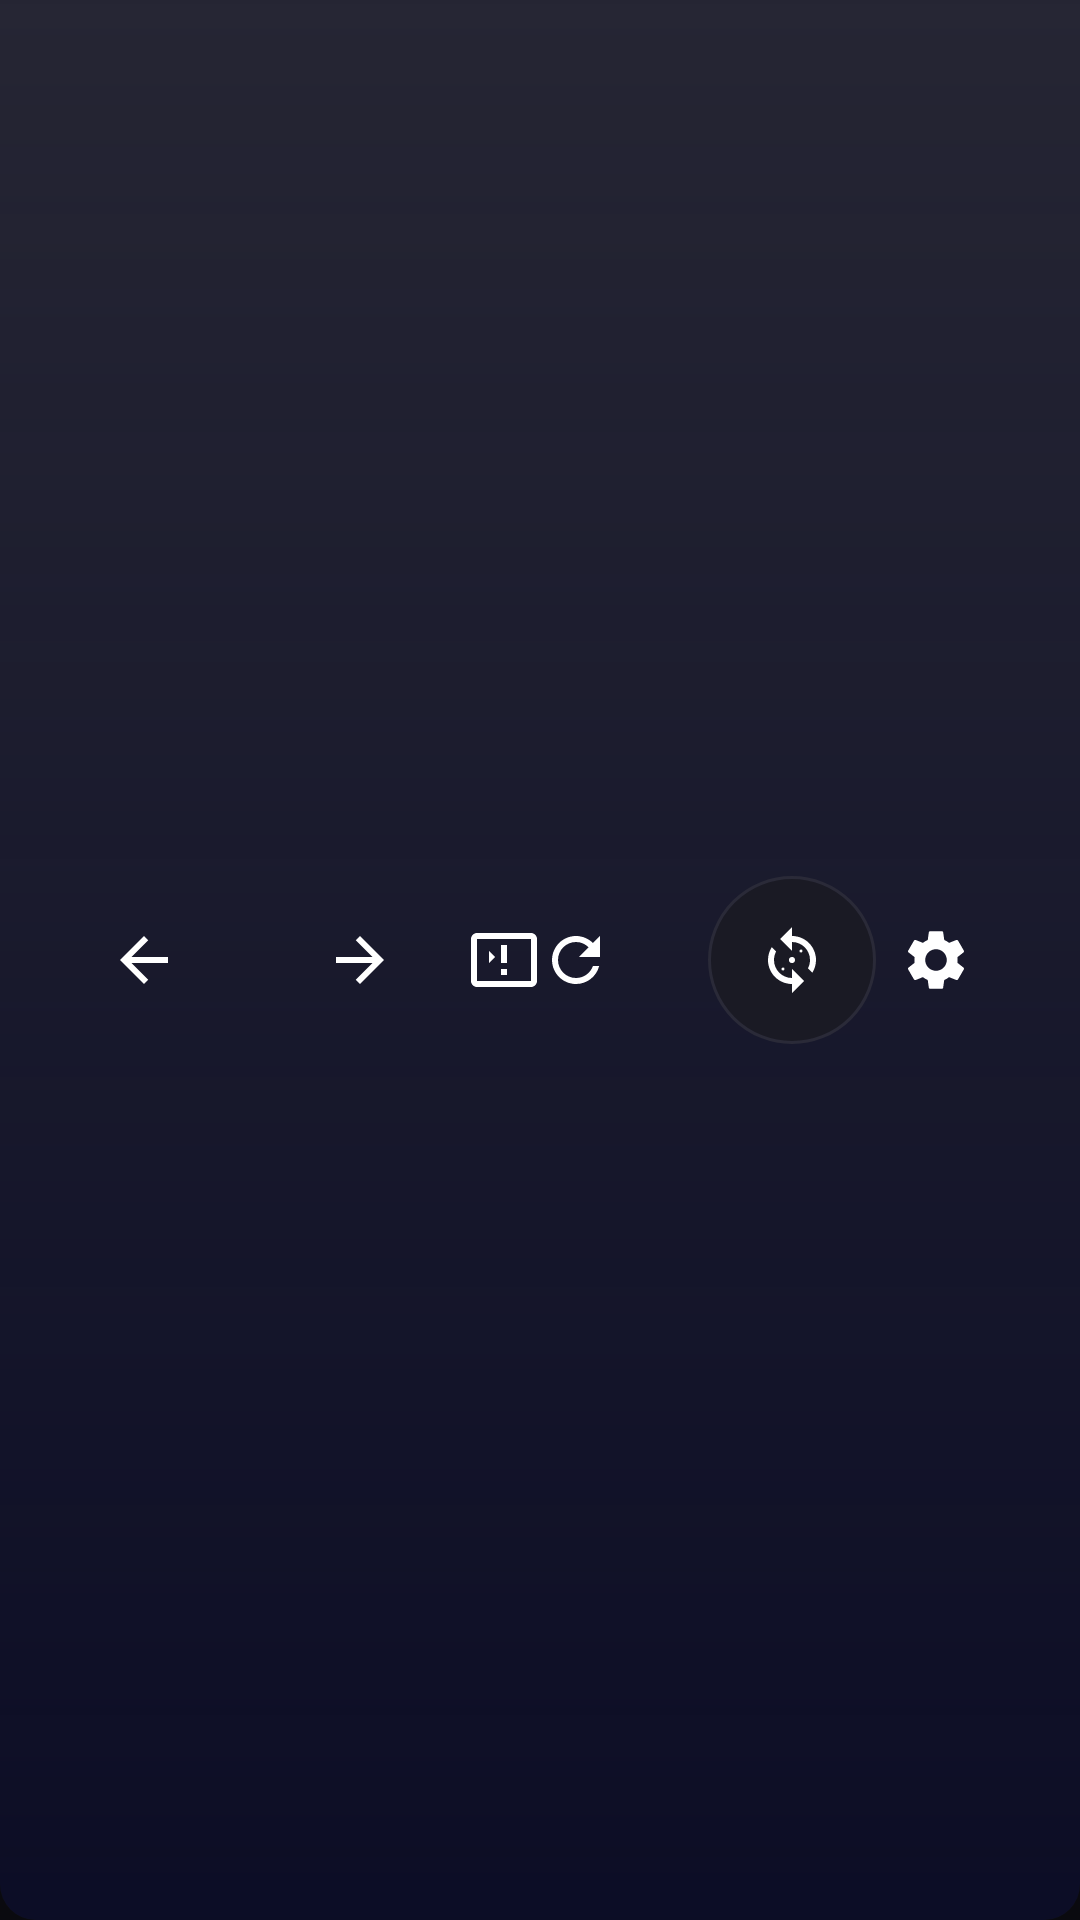

The Android layout XML behind this screen, and the referenced resources:
<!-- AndroidManifest.xml: application theme Theme.Leanback -->
<!-- res/layout/view_browser_toolbar.xml -->
<?xml version="1.0" encoding="utf-8"?>
<androidx.constraintlayout.widget.ConstraintLayout xmlns:android="http://schemas.android.com/apk/res/android"
    xmlns:app="http://schemas.android.com/apk/res-auto"
    android:layout_width="match_parent"
    android:layout_height="@dimen/toolbar_height"
    android:background="@drawable/toolbar_background"
    android:padding="@dimen/toolbar_padding">

    
    <LinearLayout
        android:id="@+id/buttonContainer"
        android:layout_width="wrap_content"
        android:layout_height="wrap_content"
        android:orientation="horizontal"
        app:layout_constraintStart_toStartOf="parent"
        app:layout_constraintTop_toTopOf="parent"
        app:layout_constraintBottom_toBottomOf="parent">

        <ImageButton
            android:id="@+id/backButton"
            android:layout_width="@dimen/toolbar_button_size"
            android:layout_height="@dimen/toolbar_button_size"
            android:layout_margin="@dimen/toolbar_button_margin"
            android:layout_marginEnd="@dimen/item_spacing"
            android:background="@drawable/toolbar_button_background"
            android:contentDescription="Go Back"
            android:focusable="true"
            android:src="@drawable/ic_arrow_back" />

        <ImageButton
            android:id="@+id/forwardButton"
            android:layout_width="@dimen/toolbar_button_size"
            android:layout_height="@dimen/toolbar_button_size"
            android:layout_margin="@dimen/toolbar_button_margin"
            android:layout_marginEnd="@dimen/item_spacing"
            android:background="@drawable/toolbar_button_background"
            android:contentDescription="Go Forward"
            android:focusable="true"
            android:src="@drawable/ic_arrow_forward" />

        <ImageButton
            android:id="@+id/refreshButton"
            android:layout_width="@dimen/toolbar_button_size"
            android:layout_height="@dimen/toolbar_button_size"
            android:layout_margin="@dimen/toolbar_button_margin"
            android:layout_marginEnd="@dimen/item_spacing"
            android:background="@drawable/toolbar_button_background"
            android:contentDescription="Refresh"
            android:focusable="true"
            android:src="@drawable/ic_refresh" />

        <ImageButton
            android:id="@+id/autoRefreshButton"
            android:layout_width="@dimen/toolbar_button_size"
            android:layout_height="@dimen/toolbar_button_size"
            android:layout_margin="@dimen/toolbar_button_margin"
            android:layout_marginEnd="@dimen/item_spacing"
            android:background="@drawable/auto_refresh_button_background"
            android:contentDescription="Auto Refresh"
            android:focusable="true"
            android:src="@drawable/ic_auto_refresh" />

    </LinearLayout>

    
    <LinearLayout
        android:id="@+id/urlContainer"
        android:layout_width="0dp"
        android:layout_height="@dimen/url_bar_height"
        android:layout_marginHorizontal="@dimen/large_spacing"
        android:background="@drawable/url_bar_background"
        android:gravity="center_vertical"
        android:orientation="horizontal"
        android:padding="@dimen/url_bar_padding"
        app:layout_constraintBottom_toBottomOf="parent"
        app:layout_constraintEnd_toStartOf="@+id/actionButtonContainer"
        app:layout_constraintStart_toEndOf="@+id/buttonContainer"
        app:layout_constraintTop_toTopOf="parent">

        
        <View
            android:id="@+id/connectionStatus"
            android:layout_width="@dimen/status_indicator_size"
            android:layout_height="@dimen/status_indicator_size"
            android:layout_marginEnd="@dimen/item_spacing"
            android:background="@drawable/connection_status_indicator"
            android:backgroundTint="@color/success" />

        
        <TextView
            android:id="@+id/urlDisplay"
            android:layout_width="0dp"
            android:layout_height="wrap_content"
            android:layout_weight="1"
            android:ellipsize="middle"
            android:fontFamily="monospace"
            android:maxLines="1"
            android:text="No connection"
            android:textColor="@color/text_secondary"
            android:textSize="@dimen/caption_text_size" />

    </LinearLayout>

    
    <LinearLayout
        android:id="@+id/actionButtonContainer"
        android:layout_width="wrap_content"
        android:layout_height="wrap_content"
        android:orientation="horizontal"
        app:layout_constraintEnd_toEndOf="parent"
        app:layout_constraintTop_toTopOf="parent"
        app:layout_constraintBottom_toBottomOf="parent">

        <ImageButton
            android:id="@+id/errorConsoleButton"
            android:layout_width="@dimen/toolbar_button_size"
            android:layout_height="@dimen/toolbar_button_size"
            android:layout_margin="@dimen/toolbar_button_margin"
            android:layout_marginEnd="@dimen/item_spacing"
            android:background="@drawable/toolbar_button_background"
            android:contentDescription="Error Console"
            android:focusable="true"
            android:src="@drawable/ic_error_console" />

        <ImageButton
            android:id="@+id/homeButton"
            android:layout_width="@dimen/toolbar_button_size"
            android:layout_height="@dimen/toolbar_button_size"
            android:layout_margin="@dimen/toolbar_button_margin"
            android:layout_marginEnd="@dimen/item_spacing"
            android:background="@drawable/toolbar_button_background"
            android:contentDescription="Home"
            android:focusable="true"
            android:src="@drawable/ic_home" />

        <ImageButton
            android:id="@+id/profilesButton"
            android:layout_width="@dimen/toolbar_button_size"
            android:layout_height="@dimen/toolbar_button_size"
            android:layout_margin="@dimen/toolbar_button_margin"
            android:background="@drawable/toolbar_button_background"
            android:contentDescription="Settings"
            android:focusable="true"
            android:src="@drawable/ic_settings" />

    </LinearLayout>

    
    <ProgressBar
        android:id="@+id/toolbarProgressBar"
        style="?android:attr/progressBarStyleHorizontal"
        android:layout_width="0dp"
        android:layout_height="@dimen/progress_bar_height"
        android:indeterminate="false"
        android:max="100"
        android:progressTint="@color/accent"
        android:visibility="gone"
        app:layout_constraintBottom_toBottomOf="parent"
        app:layout_constraintEnd_toEndOf="parent"
        app:layout_constraintStart_toStartOf="parent" />

</androidx.constraintlayout.widget.ConstraintLayout>
<!-- resources referenced by this layout -->
<resources>
  <color name="accent">#00FF88</color>
  <color name="success">#00FF88</color>
  <color name="text_secondary">#B8B8CC</color>
  <dimen name="caption_text_size">20sp</dimen>
  <dimen name="item_spacing">24dp</dimen>
  <dimen name="large_spacing">48dp</dimen>
  <dimen name="progress_bar_height">4dp</dimen>
  <dimen name="status_indicator_size">16dp</dimen>
  <dimen name="toolbar_button_margin">8dp</dimen>
  <dimen name="toolbar_button_size">56dp</dimen>
  <dimen name="toolbar_height">80dp</dimen>
  <dimen name="toolbar_padding">12dp</dimen>
  <dimen name="url_bar_height">48dp</dimen>
  <dimen name="url_bar_padding">12dp</dimen>
  <!-- drawable ic_arrow_back (drawable) -->
  <?xml version="1.0" encoding="utf-8"?>
  <vector xmlns:android="http://schemas.android.com/apk/res/android"
      android:width="24dp"
      android:height="24dp"
      android:viewportWidth="24"
      android:viewportHeight="24">
      <path
          android:fillColor="@color/text_primary"
          android:pathData="M20,11H7.83l5.59,-5.59L12,4l-8,8 8,8 1.41,-1.41L7.83,13H20v-2z" />
  </vector>
  <!-- drawable ic_arrow_forward (drawable) -->
  <?xml version="1.0" encoding="utf-8"?>
  <vector xmlns:android="http://schemas.android.com/apk/res/android"
      android:width="24dp"
      android:height="24dp"
      android:viewportWidth="24"
      android:viewportHeight="24">
      <path
          android:fillColor="@color/text_primary"
          android:pathData="M4,13h12.17l-5.59,5.59L12,20l8,-8 -8,-8 -1.41,1.41L16.17,11H4v2z" />
  </vector>
  <!-- drawable toolbar_background (drawable) -->
  <?xml version="1.0" encoding="utf-8"?>
  <shape xmlns:android="http://schemas.android.com/apk/res/android"
      android:shape="rectangle">
      <gradient
          android:angle="90"
          android:startColor="@color/toolbar_background"
          android:endColor="@color/toolbar_surface" />
      <corners
          android:bottomLeftRadius="@dimen/toolbar_corner_radius"
          android:bottomRightRadius="@dimen/toolbar_corner_radius" />
  </shape>
  <!-- drawable url_bar_background (drawable) -->
  <?xml version="1.0" encoding="utf-8"?>
  <shape xmlns:android="http://schemas.android.com/apk/res/android"
      android:shape="rectangle">
      <solid android:color="@color/url_bar_background" />
      <corners android:radius="@dimen/url_bar_corner_radius" />
      <stroke
          android:width="1dp"
          android:color="@color/surface_variant" />
  </shape>
  <style name="Theme.Leanback" parent="Theme.AppCompat.NoActionBar">
          <item name="android:colorPrimary">@color/primary</item>
          <item name="android:colorPrimaryDark">@color/primary_dark</item>
          <item name="android:colorAccent">@color/accent</item>
          <item name="android:windowBackground">@color/background</item>
          <item name="android:textColorPrimary">@color/text_primary</item>
          <item name="android:textColorSecondary">@color/text_secondary</item>
      </style>
  <color name="accent_dark">#00CC6A</color>
  <color name="surface_elevated">#252533</color>
  <color name="surface">#1A1A24</color>
  <color name="surface_variant">#2A2A38</color>
  <color name="text_primary">#FFFFFF</color>
  <color name="toolbar_background">#1A1A24E6</color>
  <color name="toolbar_surface">#252533</color>
  <dimen name="toolbar_corner_radius">12dp</dimen>
  <color name="focus_glow">#4000FF88</color>
  <color name="focus_color">#00FF88</color>
  <color name="pressed_color">#3300D4FF</color>
  <color name="transparent">#00000000</color>
  <color name="url_bar_background">#2A2A38</color>
  <dimen name="url_bar_corner_radius">24dp</dimen>
  <color name="primary">#00D4FF</color>
  <color name="primary_dark">#0099CC</color>
  <color name="background">#0A0A0F</color>
</resources>
